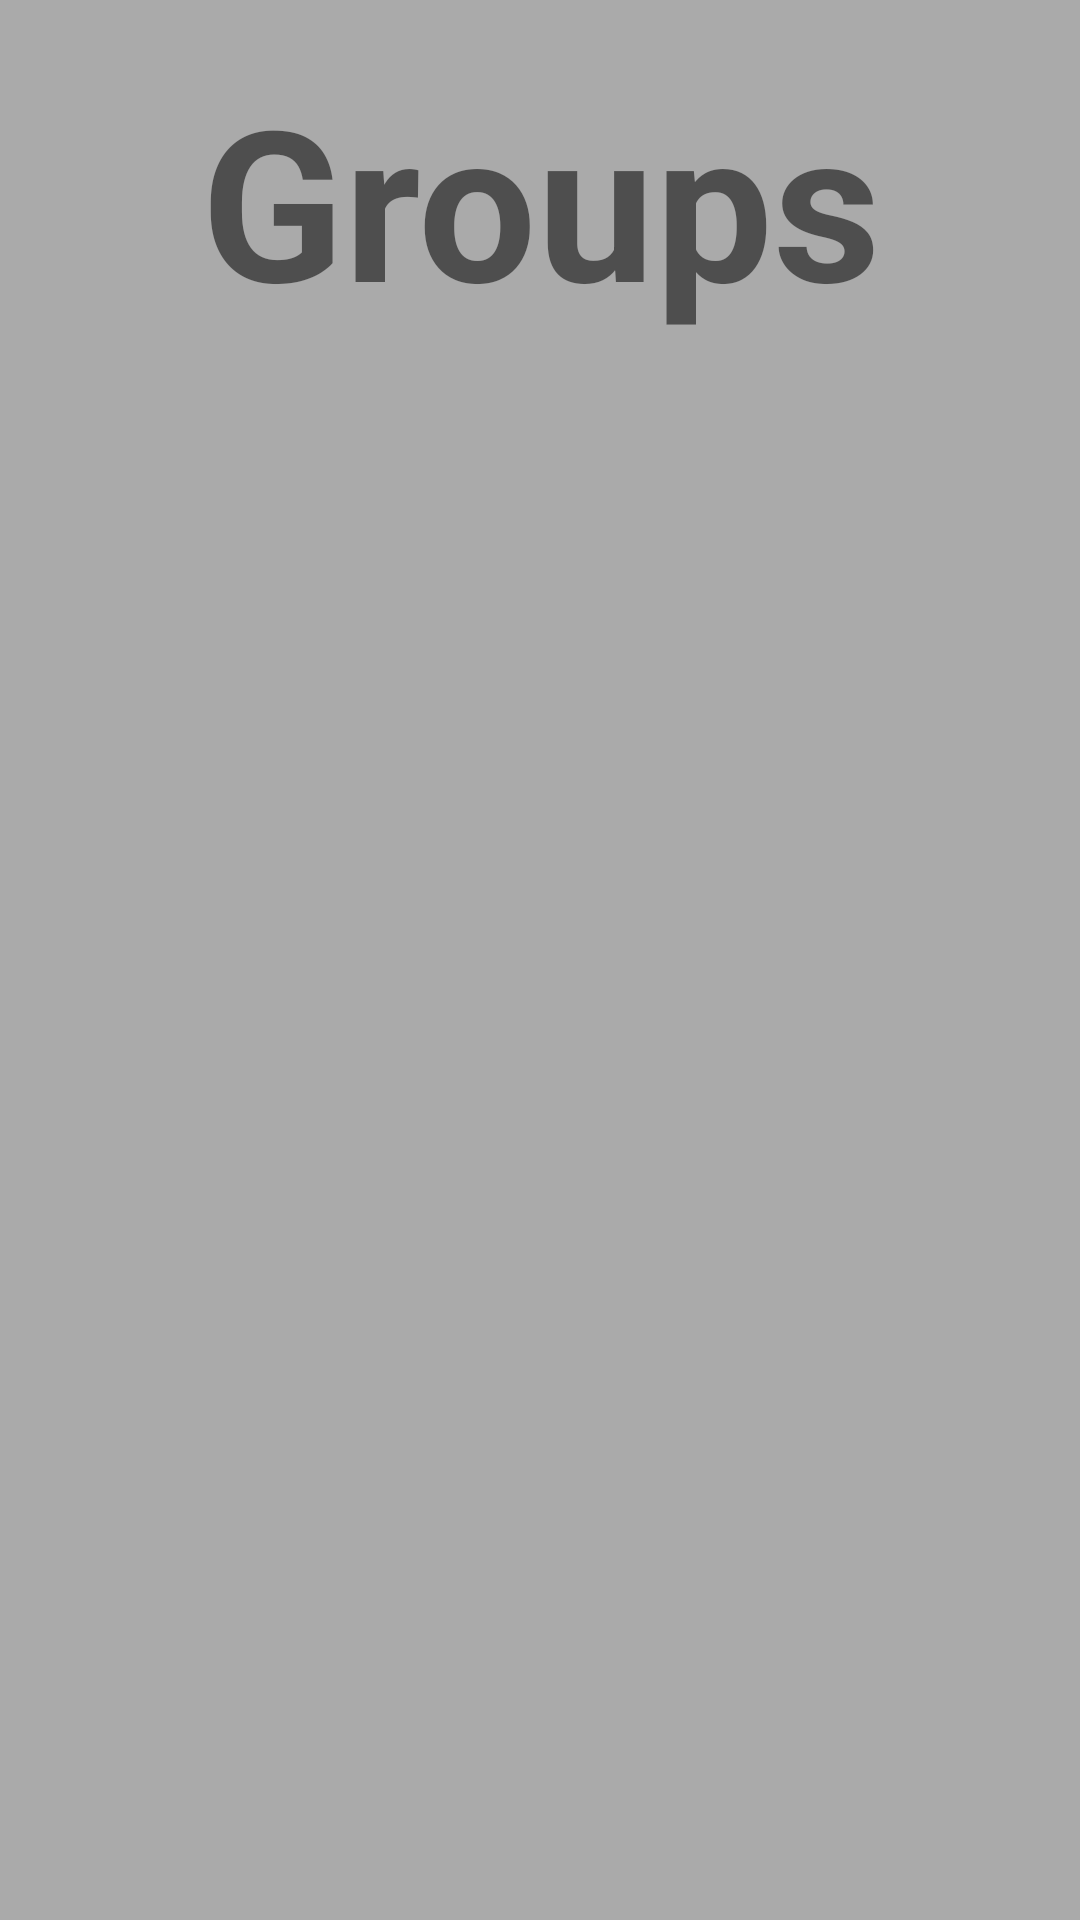

The Android layout XML behind this screen, and the referenced resources:
<!-- AndroidManifest.xml: application theme Theme.Videolang -->
<!-- res/layout/card_view_layout.xml -->
<?xml version="1.0" encoding="utf-8"?>
<androidx.constraintlayout.widget.ConstraintLayout
    xmlns:android="http://schemas.android.com/apk/res/android"
    android:id="@+id/card"
    android:orientation="vertical"
    android:layout_width="match_parent"
    android:layout_height="match_parent"
    android:layout_margin="10dp"
    android:background="@android:color/darker_gray">

    <RelativeLayout
        android:layout_width="match_parent"
        android:layout_height="match_parent">

        <TextView
            android:id="@+id/group_name"
            android:layout_width="906dp"
            android:layout_height="621dp"
            android:layout_alignParentBottom="true"
            android:layout_centerInParent="true"
            android:textAlignment="center"
            android:layout_marginStart="20dp"
            android:layout_marginTop="20dp"
            android:layout_marginEnd="20dp"
            android:layout_marginBottom="76dp"
            android:text="@string/groups"
            android:textSize="70sp"
            android:textStyle="bold"/>
    </RelativeLayout>

</androidx.constraintlayout.widget.ConstraintLayout>
<!-- resources referenced by this layout -->
<resources>
  <string name="groups">Groups</string>
  <style name="Theme.Videolang" parent="Theme.AppCompat.DayNight.DarkActionBar">
          
          <item name="colorPrimary">@color/black</item>
          <item name="colorPrimaryVariant">@color/purple_700</item>
          <item name="colorOnPrimary">@color/white</item>
          
          <item name="colorSecondary">@color/teal_200</item>
          <item name="colorSecondaryVariant">@color/teal_700</item>
          <item name="colorOnSecondary">@color/purple_500</item>
          
          <item name="android:statusBarColor" tools:targetApi="l">?attr/colorPrimaryVariant</item>
          
      </style>
  <color name="black">#FF000000</color>
  <color name="purple_700">#FF3700B3</color>
  <color name="white">#FFFFFFFF</color>
  <color name="teal_200">#FF03DAC5</color>
  <color name="teal_700">#FF018786</color>
  <color name="purple_500">#FF6200EE</color>
</resources>
